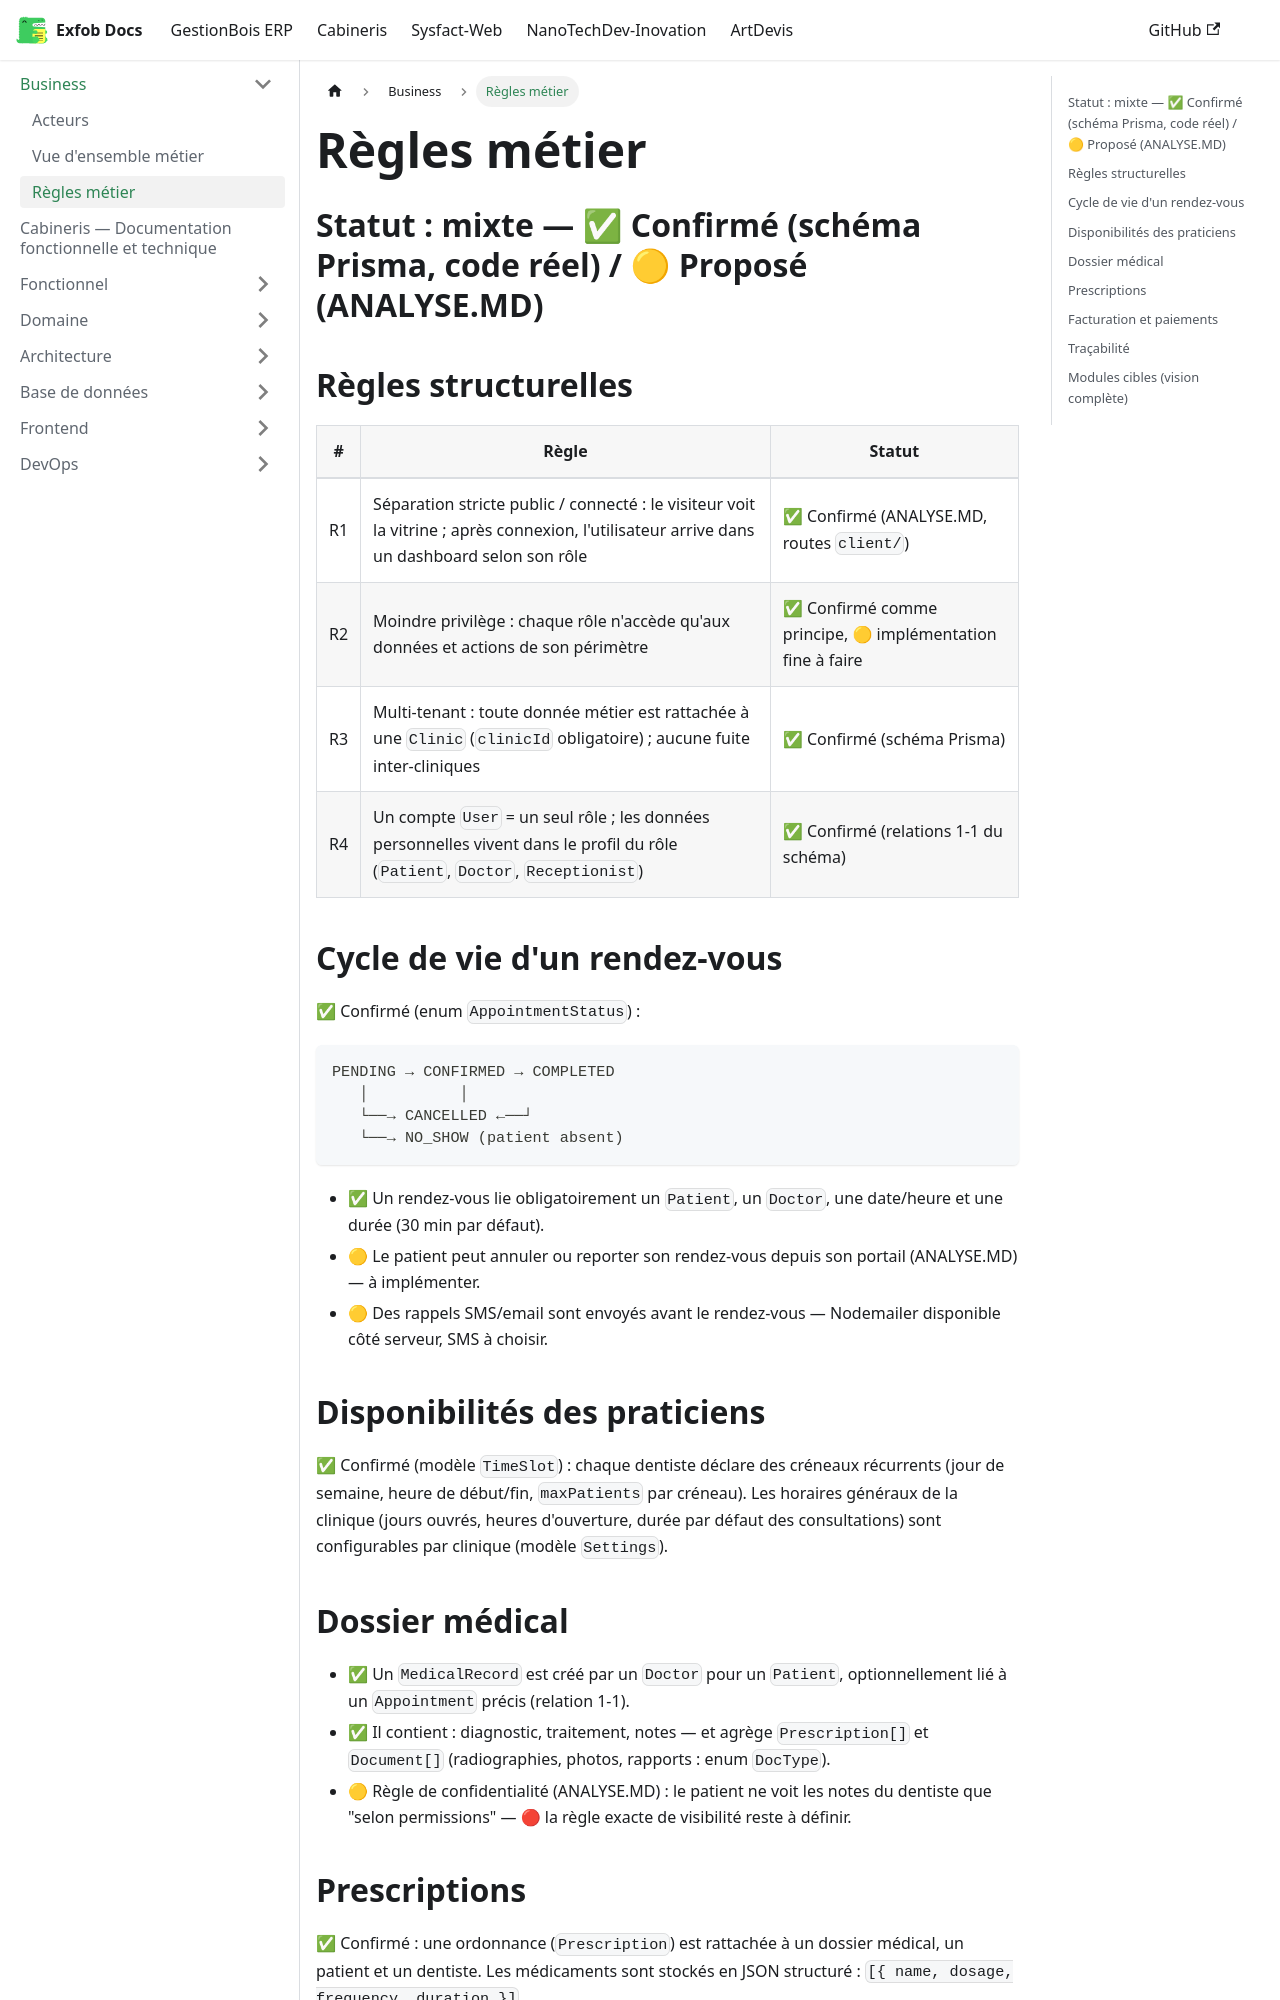

repository: CamertechDev/nanotech-docs · page: cabineris/Business/business-rules/index.html · generator: docusaurus

# Règles métier

## Statut : mixte — ✅ Confirmé (schéma Prisma, code réel) / 🟡 Proposé (ANALYSE.MD)

## Règles structurelles

| # | Règle | Statut |
|---|---|---|
| R1 | Séparation stricte public / connecté : le visiteur voit la vitrine ; après connexion, l'utilisateur arrive dans un dashboard selon son rôle | ✅ Confirmé (ANALYSE.MD, routes `client/`) |
| R2 | Moindre privilège : chaque rôle n'accède qu'aux données et actions de son périmètre | ✅ Confirmé comme principe, 🟡 implémentation fine à faire |
| R3 | Multi-tenant : toute donnée métier est rattachée à une `Clinic` (`clinicId` obligatoire) ; aucune fuite inter-cliniques | ✅ Confirmé (schéma Prisma) |
| R4 | Un compte `User` = un seul rôle ; les données personnelles vivent dans le profil du rôle (`Patient`, `Doctor`, `Receptionist`) | ✅ Confirmé (relations 1-1 du schéma) |

## Cycle de vie d'un rendez-vous

✅ Confirmé (enum `AppointmentStatus`) :

```
PENDING → CONFIRMED → COMPLETED
   │          │
   └──→ CANCELLED ←──┘
   └──→ NO_SHOW (patient absent)
```

- ✅ Un rendez-vous lie obligatoirement un `Patient`, un `Doctor`, une date/heure et une
  durée (30 min par défaut).
- 🟡 Le patient peut annuler ou reporter son rendez-vous depuis son portail (ANALYSE.MD) —
  à implémenter.
- 🟡 Des rappels SMS/email sont envoyés avant le rendez-vous — Nodemailer disponible côté
  serveur, SMS à choisir.

## Disponibilités des praticiens

✅ Confirmé (modèle `TimeSlot`) : chaque dentiste déclare des créneaux récurrents
(jour de semaine, heure de début/fin, `maxPatients` par créneau). Les horaires généraux
de la clinique (jours ouvrés, heures d'ouverture, durée par défaut des consultations)
sont configurables par clinique (modèle `Settings`).
